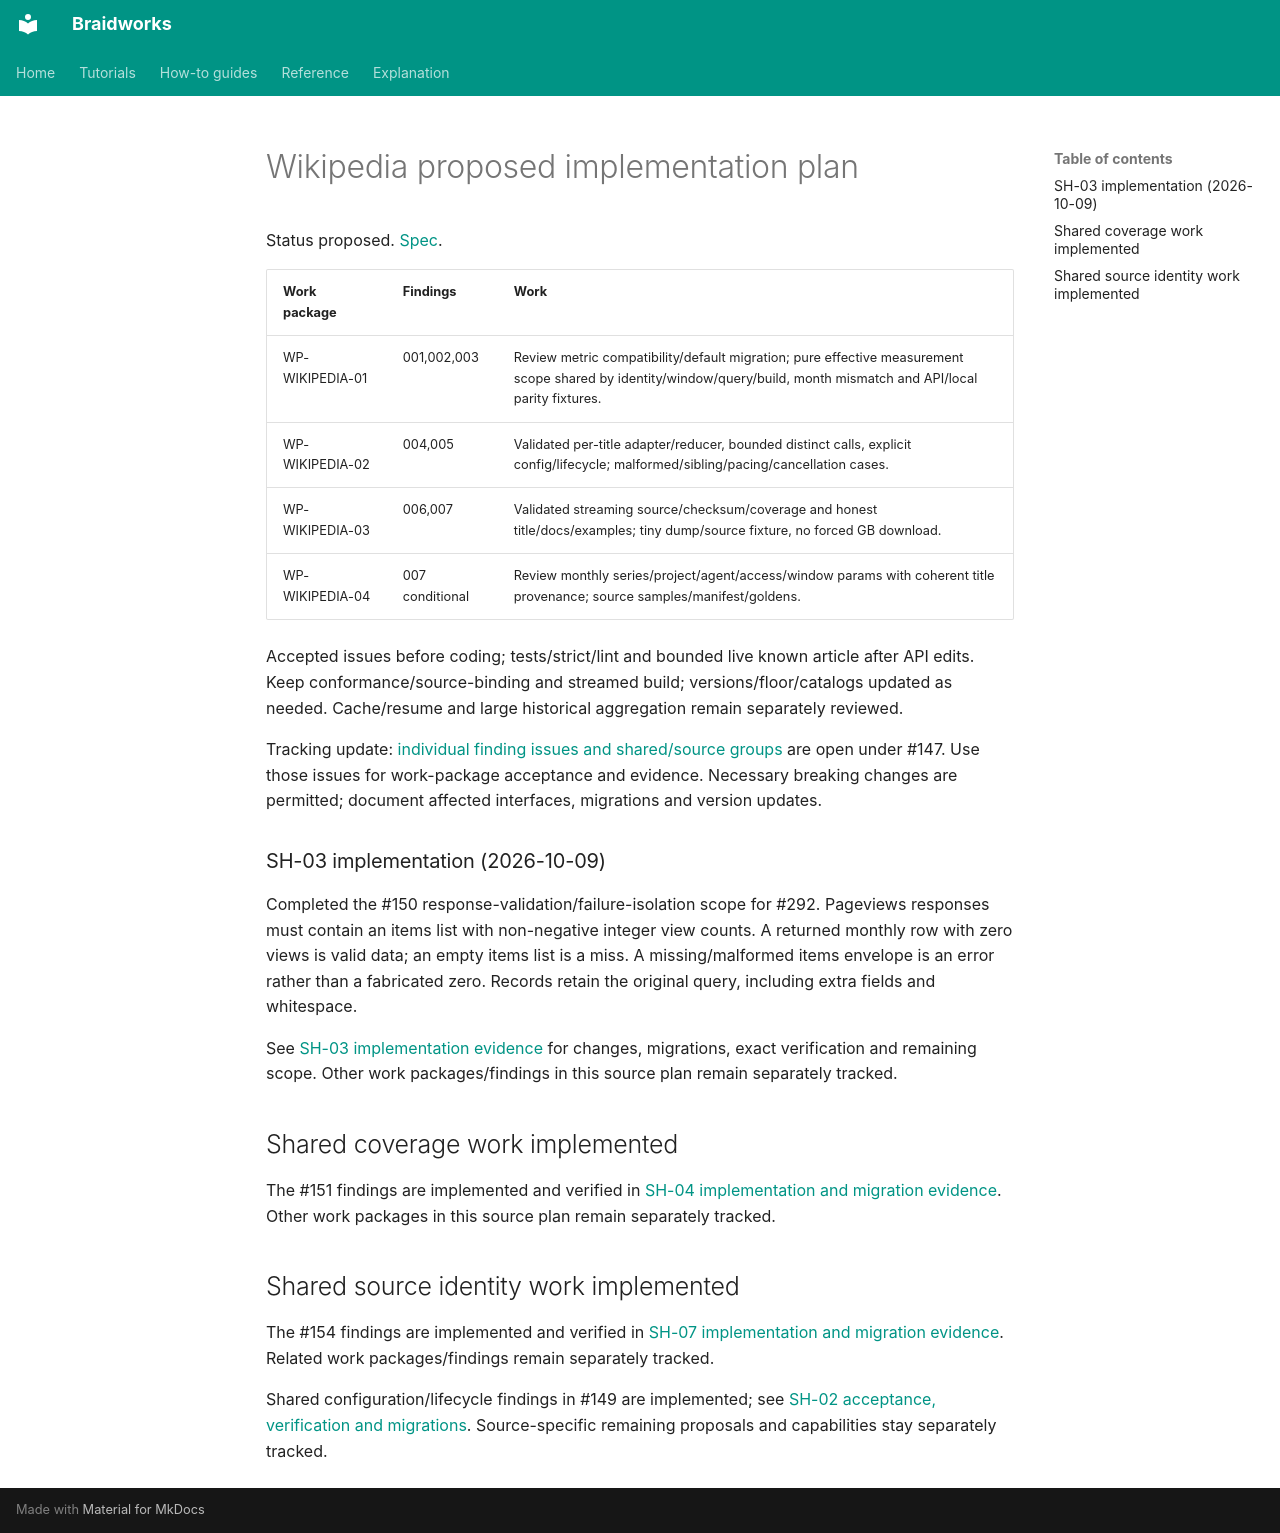

repository: rafaelmdc/braidworks · page: audits/weavers/wikipedia.plan/index.html · generator: mkdocs

# Wikipedia proposed implementation plan

Status proposed. [Spec](wikipedia.spec.md).

| Work package | Findings | Work |
|---|---|---|
| WP-WIKIPEDIA-01 | 001,002,003 | Review metric compatibility/default migration; pure effective measurement scope shared by identity/window/query/build, month mismatch and API/local parity fixtures. |
| WP-WIKIPEDIA-02 | 004,005 | Validated per-title adapter/reducer, bounded distinct calls, explicit config/lifecycle; malformed/sibling/pacing/cancellation cases. |
| WP-WIKIPEDIA-03 | 006,007 | Validated streaming source/checksum/coverage and honest title/docs/examples; tiny dump/source fixture, no forced GB download. |
| WP-WIKIPEDIA-04 | 007 conditional | Review monthly series/project/agent/access/window params with coherent title provenance; source samples/manifest/goldens. |

Accepted issues before coding; tests/strict/lint and bounded live known article after API
edits. Keep conformance/source-binding and streamed build; versions/floor/catalogs updated
as needed. Cache/resume and large historical aggregation remain separately reviewed.

Tracking update: [individual finding issues and shared/source groups](issue-hierarchy.md)
are open under #147. Use those issues for work-package acceptance and evidence. Necessary
breaking changes are permitted; document affected interfaces, migrations and version updates.


### SH-03 implementation (2026-10-09)

Completed the #150 response-validation/failure-isolation scope for #292. Pageviews responses must contain an items list with non-negative integer view counts. A returned monthly row with zero views is valid data; an empty items list is a miss. A missing/malformed items envelope is an error rather than a fabricated zero. Records retain the original query, including extra fields and whitespace.

See [SH-03 implementation evidence](SH-03.implementation.md) for changes, migrations, exact verification and remaining scope. Other work packages/findings in this source plan remain separately tracked.

## Shared coverage work implemented

The #151 findings are implemented and verified in
[SH-04 implementation and migration evidence](SH-04.implementation.md).
Other work packages in this source plan remain separately tracked.

## Shared source identity work implemented

The #154 findings are implemented and verified in
[SH-07 implementation and migration evidence](SH-07.implementation.md).
Related work packages/findings remain separately tracked.

Shared configuration/lifecycle findings in #149 are implemented; see
[SH-02 acceptance, verification and migrations](SH-02.implementation.md).
Source-specific remaining proposals and capabilities stay separately tracked.
